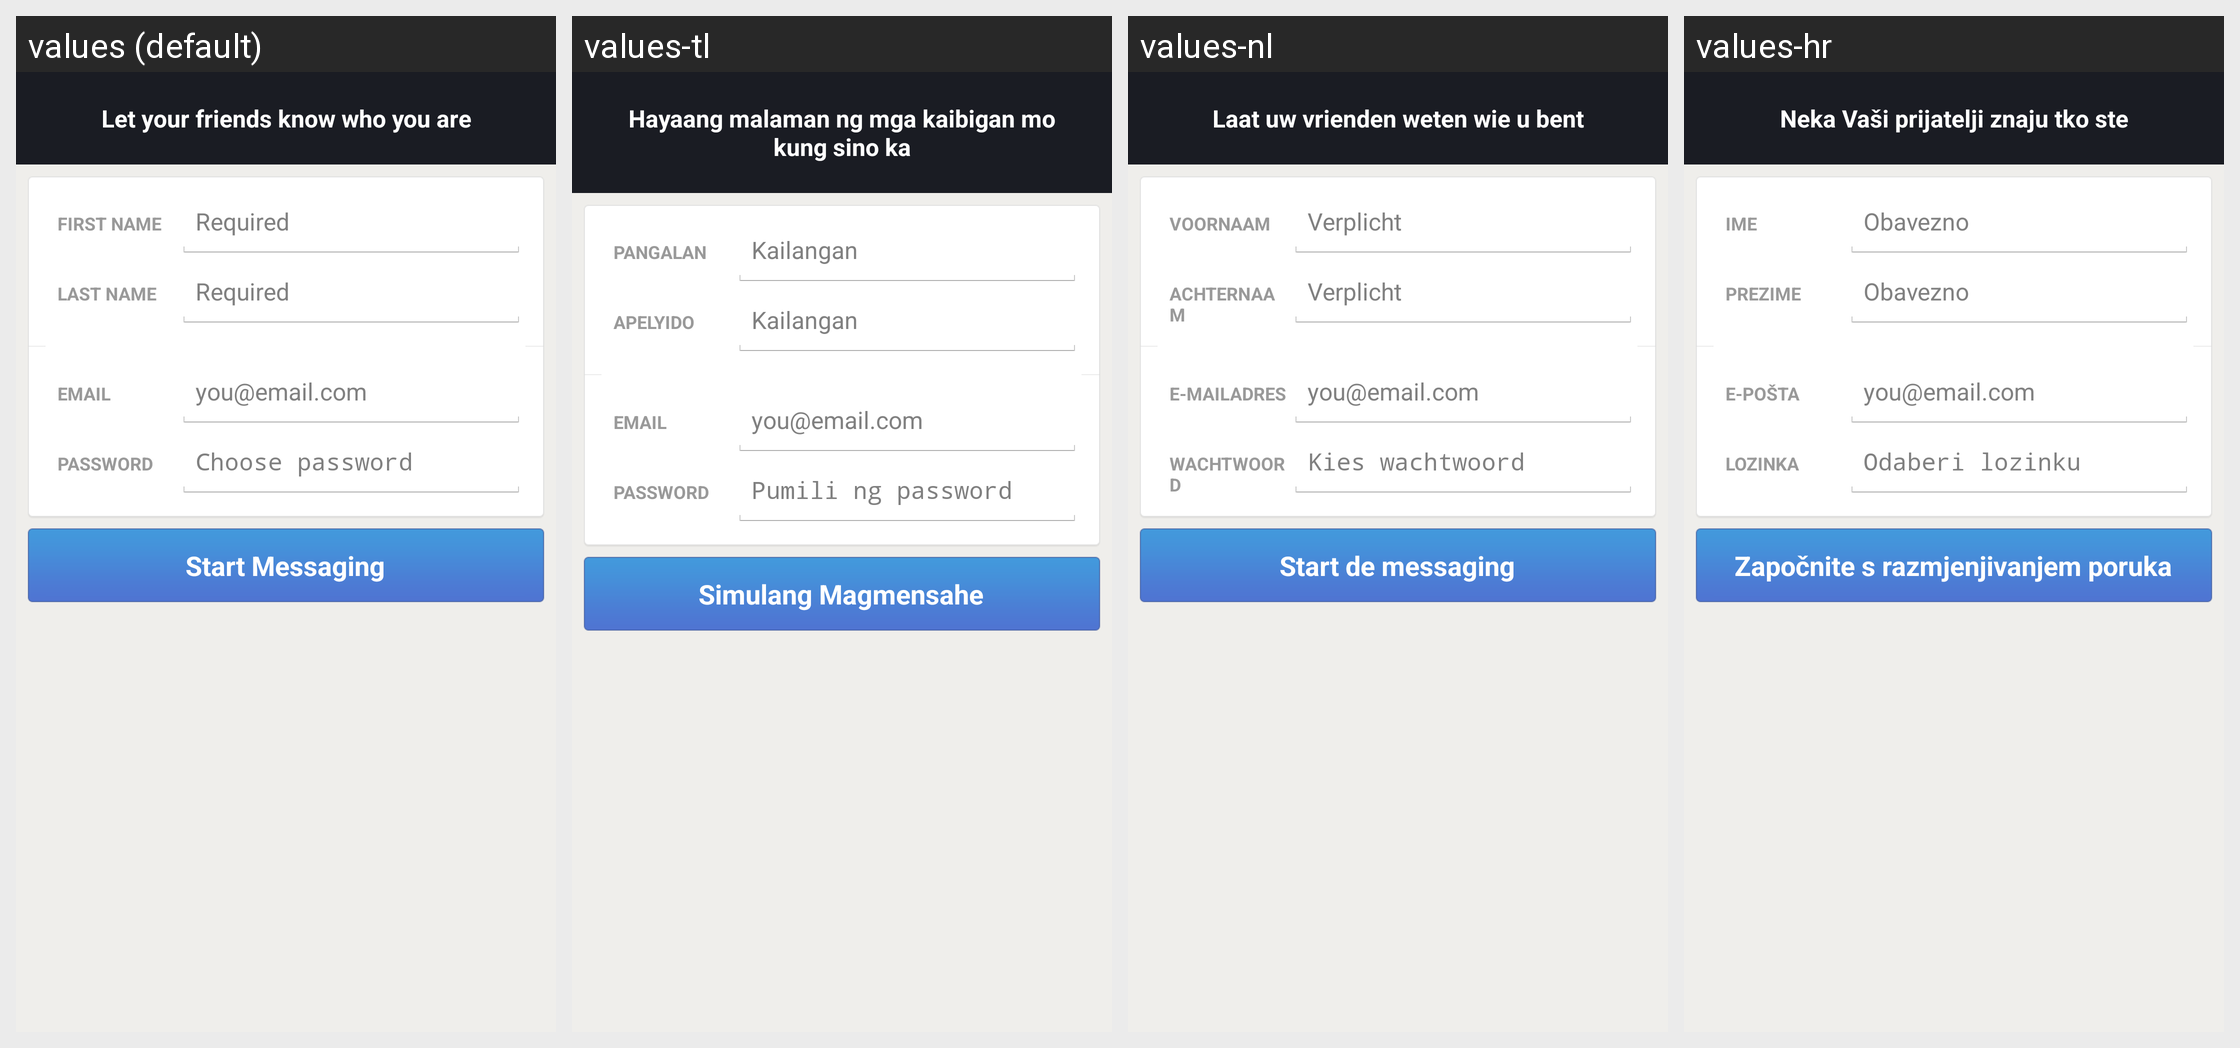

Locale-by-locale string values for the Android screen shown in this grid:
Android screen res/layout/complete_profile_layout.xml rendered under 4 locales, left to right: values (default), values-tl, values-nl, values-hr. Device: Nexus 5 (rendered at 1080×1920; each locale shown at half size, 540×960, under a caption strip naming it); theme Theme.MessageMe.
Other locales in the repository, not shown: values-ar, values-de, values-el, values-es, values-fi, values-fr, values-hi, values-id, values-it, values-ja, values-ko, values-ms, values-no, values-pt, values-ru, values-sv, values-th, values-tr, values-vi, values-zh-rCN, values-zh-rTW.
Strings drawn on this screen, with the default value and each locale's value (text and hints the layout hard-codes, and strings that could not be matched under every locale, appear in the picture but are not listed):

complete_profile_legend
  values: Let your friends know who you are
  values-tl: Hayaang malaman ng mga kaibigan mo kung sino ka
  values-nl: Laat uw vrienden weten wie u bent
  values-hr: Neka Vaši prijatelji znaju tko ste

first_name_label
  values: First Name
  values-tl: Pangalan
  values-nl: Voornaam
  values-hr: Ime

first_name_hint
  values: Required
  values-tl: Kailangan
  values-nl: Verplicht
  values-hr: Obavezno

last_name_label
  values: Last Name
  values-tl: Apelyido
  values-nl: Achternaam
  values-hr: Prezime

last_name_hint
  values: Required
  values-tl: Kailangan
  values-nl: Verplicht
  values-hr: Obavezno

email_lbl
  values: Email
  values-tl: Email
  values-nl: E-mailadres
  values-hr: E-pošta

email_hint
  values: you@email.com
  values-tl: you@email.com
  values-nl: you@email.com
  values-hr: you@email.com

password_lbl
  values: Password
  values-tl: Password
  values-nl: Wachtwoord
  values-hr: Lozinka

password_hint
  values: Choose password
  values-tl: Pumili ng password
  values-nl: Kies wachtwoord
  values-hr: Odaberi lozinku

complete_profile_submit
  values: Start Messaging
  values-tl: Simulang Magmensahe
  values-nl: Start de messaging
  values-hr: Započnite s razmjenjivanjem poruka
